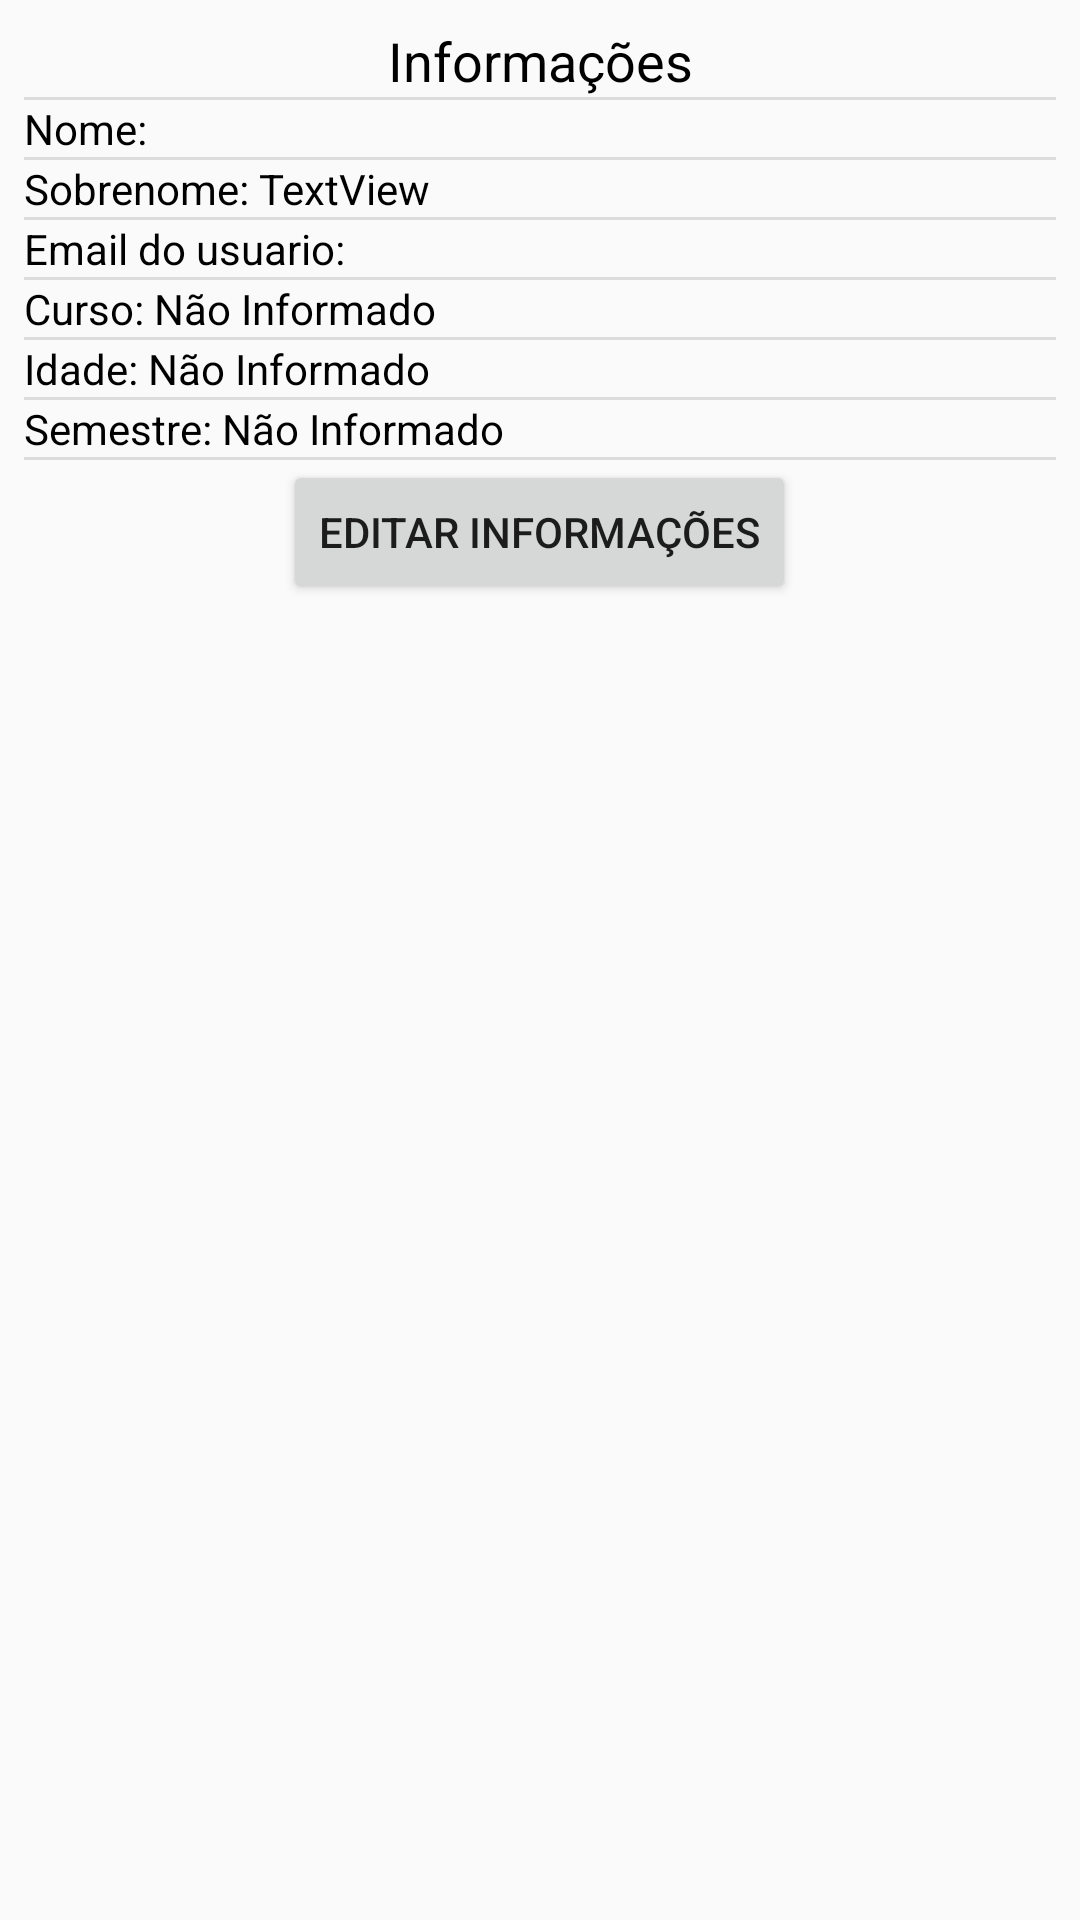

Layout XML and referenced resources for this Android screen:
<!-- AndroidManifest.xml: application theme AppTheme -->
<!-- res/layout/fragment_tab_informacoes.xml -->
<?xml version="1.0" encoding="utf-8"?>
<FrameLayout xmlns:android="http://schemas.android.com/apk/res/android"
    xmlns:tools="http://schemas.android.com/tools"
    android:layout_width="match_parent"
    android:layout_height="match_parent"
    tools:context=".fragment.TabInformacoesFragment">

    <LinearLayout
        android:layout_width="match_parent"
        android:layout_height="wrap_content"
        android:layout_marginStart="8dp"
        android:layout_marginEnd="8dp"
        android:gravity="center_horizontal"
        android:orientation="vertical">

        <TextView
            android:id="@+id/txt_info"
            android:layout_width="match_parent"
            android:layout_height="wrap_content"
            android:layout_marginTop="8dp"
            android:text="@string/informacoes"
            android:textAlignment="center"
            android:textColor="@color/Preto"
            android:textSize="18sp" />

        <View
            android:layout_width="match_parent"
            android:layout_height="1dp"
            android:background="?android:attr/listDivider" />
        <LinearLayout
            android:layout_width="match_parent"
            android:layout_height="match_parent"
            android:orientation="horizontal">

            <TextView
                android:layout_width="wrap_content"
                android:layout_height="wrap_content"
                android:text="Nome: "
                android:textAlignment="viewStart"
                android:textColor="@color/Preto" />

            <TextView
                android:id="@+id/txt_account_username"
                android:layout_width="wrap_content"
                android:layout_height="wrap_content"
                android:layout_weight="1"
                android:textColor="@color/Preto"
                tools:text="@tools:sample/first_names" />
        </LinearLayout>

        <View
            android:layout_width="match_parent"
            android:layout_height="1dp"
            android:background="?android:attr/listDivider" />
        <LinearLayout
            android:layout_width="match_parent"
            android:layout_height="match_parent"
            android:orientation="horizontal">

            <TextView
                android:layout_width="wrap_content"
                android:layout_height="wrap_content"
                android:text="Sobrenome: "
                android:textAlignment="viewStart"
                android:textColor="@color/Preto" />

            <TextView
                android:id="@+id/txt_acount_lastname"
                android:layout_width="wrap_content"
                android:layout_height="wrap_content"
                android:layout_weight="1"
                android:text="TextView"
                android:textColor="@color/Preto"
                tools:text="@tools:sample/last_names" />
        </LinearLayout>

        <View
            android:layout_width="match_parent"
            android:layout_height="1dp"
            android:background="?android:attr/listDivider" />
        <LinearLayout
            android:layout_width="match_parent"
            android:layout_height="match_parent"
            android:orientation="horizontal">

            <TextView
                android:layout_width="wrap_content"
                android:layout_height="wrap_content"
                android:text="Email do usuario: "
                android:textAlignment="viewStart"
                android:textColor="@color/Preto" />

            <TextView
                android:id="@+id/txt_email_account"
                android:layout_width="wrap_content"
                android:layout_height="wrap_content"
                android:layout_weight="1"
                android:textColor="@color/Preto"
                tools:text="@tools:sample/lorem" />
        </LinearLayout>

        <View
            android:layout_width="match_parent"
            android:layout_height="1dp"
            android:background="?android:attr/listDivider" />
        <LinearLayout
            android:layout_width="match_parent"
            android:layout_height="match_parent"
            android:orientation="horizontal">

            <TextView
                android:layout_width="wrap_content"
                android:layout_height="wrap_content"
                android:text="Curso: "
                android:textAlignment="viewStart"
                android:textColor="@color/Preto" />

            <TextView
                android:id="@+id/txt_account_curso"
                android:layout_width="wrap_content"
                android:layout_height="wrap_content"
                android:layout_weight="1"
                android:text="Não Informado"
                android:textColor="@color/Preto" />
        </LinearLayout>

        <View
            android:layout_width="match_parent"
            android:layout_height="1dp"
            android:background="?android:attr/listDivider" />

        <LinearLayout
            android:layout_width="match_parent"
            android:layout_height="match_parent"
            android:orientation="horizontal">

            <TextView
                android:layout_width="wrap_content"
                android:layout_height="wrap_content"
                android:text="Idade: "
                android:textAlignment="viewStart"
                android:textColor="@color/Preto" />

            <TextView
                android:id="@+id/txt_account_idade"
                android:layout_width="wrap_content"
                android:layout_height="wrap_content"
                android:layout_weight="1"
                android:text="Não Informado"
                android:textColor="@color/Preto" />
        </LinearLayout>

        <View
            android:layout_width="match_parent"
            android:layout_height="1dp"
            android:background="?android:attr/listDivider" />
        <LinearLayout
            android:layout_width="match_parent"
            android:layout_height="match_parent"
            android:orientation="horizontal">

            <TextView
                android:layout_width="wrap_content"
                android:layout_height="wrap_content"
                android:text="Semestre: "
                android:textAlignment="viewStart"
                android:textColor="@color/Preto" />

            <TextView
                android:id="@+id/txt_account_semestre"
                android:layout_width="wrap_content"
                android:layout_height="wrap_content"
                android:layout_weight="1"
                android:text="Não Informado"
                android:textColor="@color/Preto" />
        </LinearLayout>


        <View
            android:layout_width="match_parent"
            android:layout_height="1dp"
            android:background="?android:attr/listDivider" />

        <Button
            android:id="@+id/bt_edit_user_info"
            android:layout_width="wrap_content"
            android:layout_height="wrap_content"
            android:text="Editar Informações" />

    </LinearLayout>

</FrameLayout>
<!-- resources referenced by this layout -->
<resources>
  <color name="Preto">#000000</color>
  <string name="informacoes">Informações</string>
  <style name="AppTheme" parent="Theme.AppCompat.Light.NoActionBar">
          
          <item name="colorPrimary">@color/primary</item>
          <item name="colorPrimaryDark">@color/primary_dark</item>
          <item name="colorAccent">@color/accent</item>
      </style>
  <color name="primary">#8BC34A</color>
  <color name="primary_dark">#689F38</color>
  <color name="accent">#8BC34A</color>
</resources>
